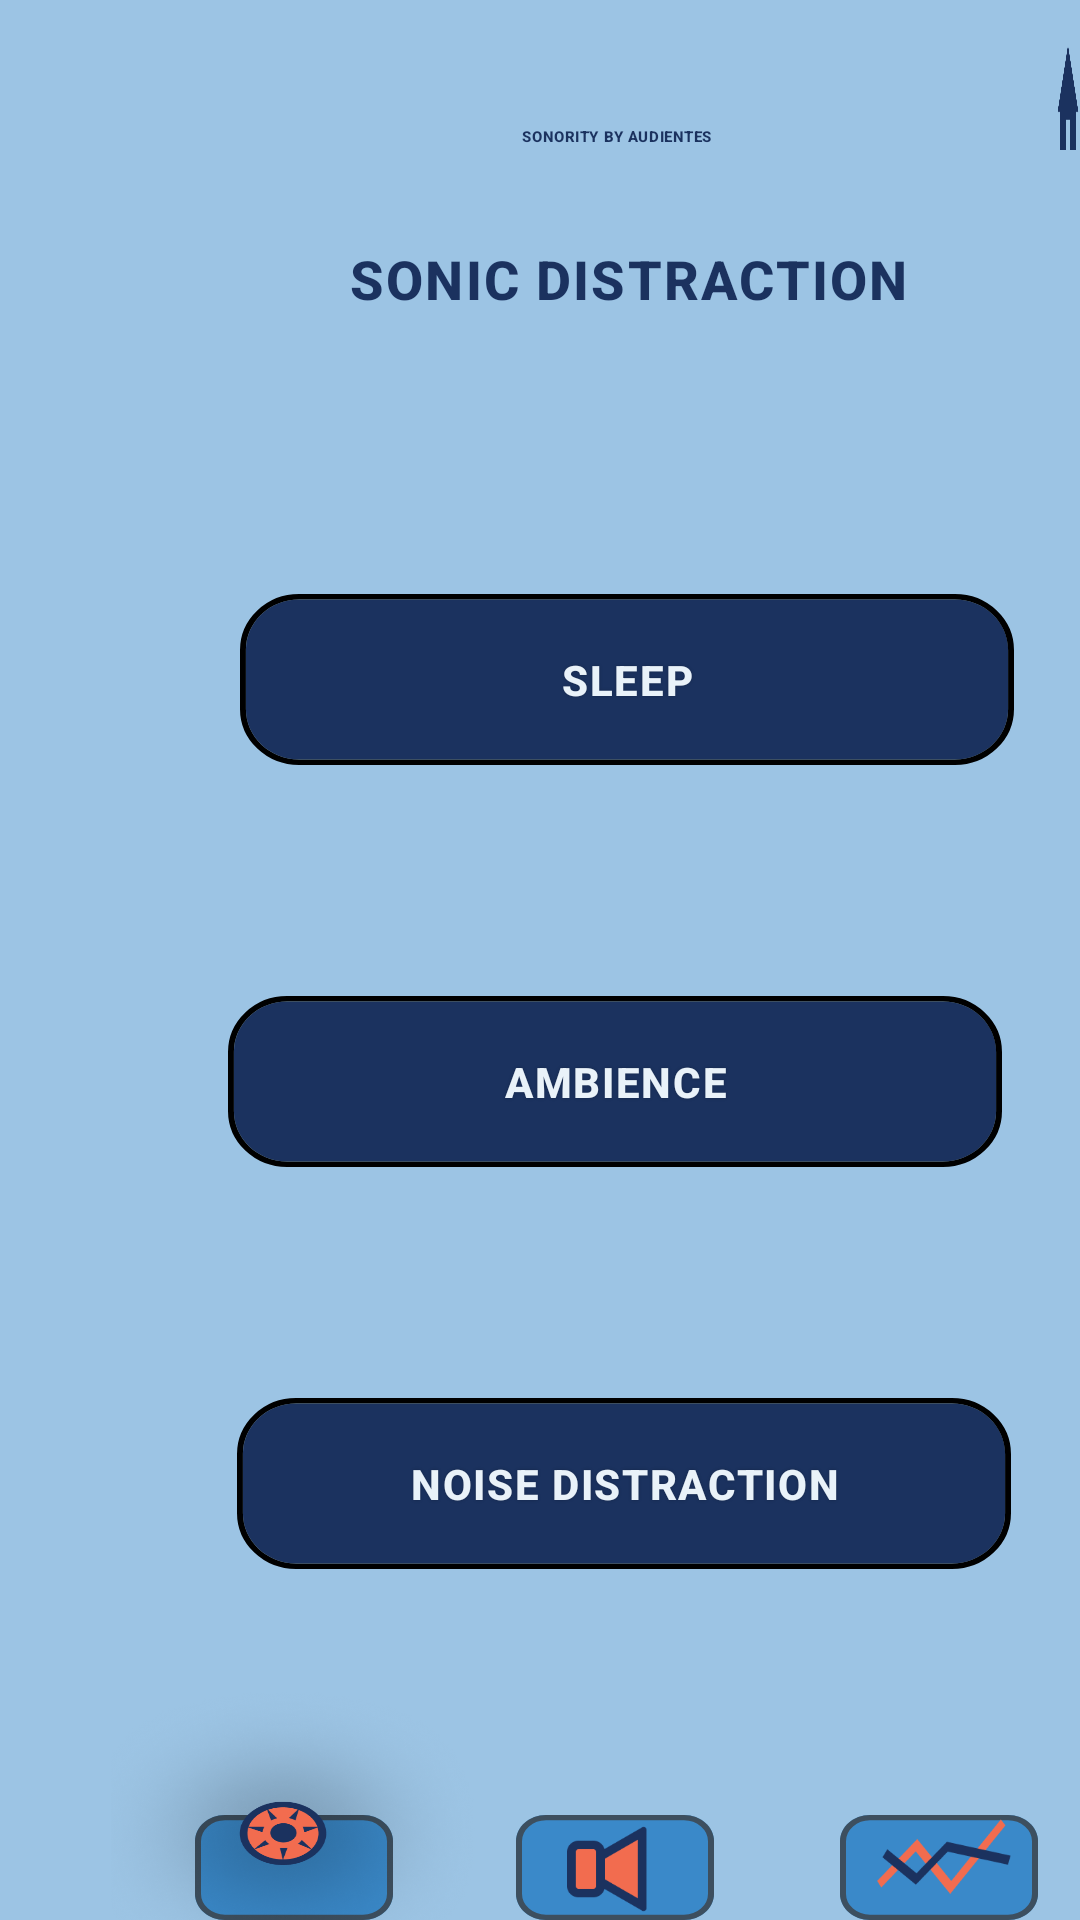

Here is an Android app screen rendered from its layout file. Give the layout XML and the strings, colors and styles it references.
<!-- AndroidManifest.xml: application theme AppTheme -->
<!-- res/layout/quickstart_preset.xml -->
<?xml version="1.0" encoding="utf-8"?>
<RelativeLayout xmlns:android="http://schemas.android.com/apk/res/android"
    android:id="@+id/preset_quick"
    android:layout_width="fill_parent"
    android:layout_height="fill_parent"
    android:background="@xml/quickstart_background">

    <TextView
        android:id="@+id/sonority_by2"
        android:layout_width="187dp"
        android:layout_height="17dp"
        android:layout_alignParentStart="true"
        android:layout_alignParentLeft="true"
        android:layout_alignParentTop="true"
        android:layout_marginStart="112dp"
        android:layout_marginLeft="112dp"
        android:layout_marginTop="37dp"
        android:gravity="center_horizontal|center_vertical"
        android:text="SONORITY BY AUDIENTES"
        android:textAppearance="@style/sonority_by2"
        android:fontFamily="sans-serif-medium"
        android:textStyle="bold"/>

    <TextView
        android:id="@+id/sonic_distr2"
        android:layout_width="209dp"
        android:layout_height="38dp"
        android:layout_alignParentLeft="true"
        android:layout_alignParentTop="true"
        android:layout_marginLeft="105dp"
        android:layout_marginTop="74dp"
        android:gravity="center_horizontal|center_vertical"
        android:text="SONIC DISTRACTION"
        android:textAppearance="@style/sonic_distr2"
        android:fontFamily="sans-serif-medium"
        android:textStyle="bold"/>


    <Button
        android:id="@+id/rectangle_1"
        android:layout_width="258dp"
        android:layout_height="57dp"
        android:layout_alignParentLeft="true"
        android:layout_alignParentTop="true"
        android:layout_marginLeft="80dp"
        android:layout_marginTop="198dp"
        android:text="SLEEP"
        android:fontFamily="sans-serif-medium"
        android:textAppearance="@style/sleep"
        android:background="@xml/quickstart_bars"
        android:elevation="3dp"
        android:textStyle="bold"/>


    <Button
        android:id="@+id/rectangle_2"
        android:layout_width="258dp"
        android:layout_height="57dp"
        android:layout_alignParentLeft="true"
        android:layout_alignParentTop="true"
        android:layout_marginLeft="76dp"
        android:layout_marginTop="332dp"
        android:text="AMBIENCE"
        android:fontFamily="sans-serif-medium"
        android:textAppearance="@style/ambience"
        android:background="@xml/quickstart_bars"
        android:elevation="3dp"
        android:textStyle="bold"/>

    <Button
        android:id="@+id/rectangle_3"
        android:layout_width="258dp"
        android:layout_height="57dp"
        android:layout_alignParentLeft="true"
        android:layout_alignParentTop="true"
        android:layout_marginLeft="79dp"
        android:layout_marginTop="466dp"
        android:text="NOISE DISTRACTION"
        android:fontFamily="sans-serif-medium"
        android:textAppearance="@style/ambience"
        android:background="@xml/quickstart_bars"
        android:elevation="3dp"
        android:textStyle="bold"/>


    <Button
        android:id="@+id/home_rectangle1"
        android:layout_width="66dp"
        android:layout_height="40dp"
        android:layout_alignParentLeft="true"
        android:layout_alignParentTop="true"
        android:layout_marginLeft="65dp"
        android:layout_marginTop="605dp"
        android:background="@xml/home_rectangle" />

    <View
        android:id="@+id/home_rectangle1_settings"
        android:layout_width="130dp"
        android:layout_height="130dp"
        android:layout_alignParentLeft="true"
        android:layout_alignParentTop="true"
        android:layout_marginLeft="37dp"
        android:layout_marginTop="558dp"
        android:background="@drawable/settings_icon"
        android:elevation="3dp" />

    <Button
        android:id="@+id/home_rectangle2"
        android:layout_width="66dp"
        android:layout_height="40dp"
        android:layout_alignParentLeft="true"
        android:layout_alignParentTop="true"
        android:layout_marginLeft="172dp"
        android:layout_marginTop="605dp"
        android:background="@xml/home_rectangle" />

    <View
        android:id="@+id/home_sound_settings"
        android:layout_width="35dp"
        android:layout_height="35dp"
        android:layout_alignParentLeft="true"
        android:layout_alignParentTop="true"
        android:layout_marginLeft="189dp"
        android:layout_marginTop="606dp"
        android:background="@drawable/sound_icon"
        android:elevation="3dp" />

    <Button
        android:id="@+id/home_rectangle3"
        android:layout_width="66dp"
        android:layout_height="40dp"
        android:layout_alignParentLeft="true"
        android:layout_alignParentTop="true"
        android:layout_marginLeft="280dp"
        android:layout_marginTop="605dp"
        android:background="@xml/home_rectangle" />

    <View
        android:id="@+id/home_sound_test"
        android:layout_width="45dp"
        android:layout_height="45dp"
        android:layout_alignParentLeft="true"
        android:layout_alignParentTop="true"
        android:layout_marginLeft="292dp"
        android:layout_marginTop="599dp"
        android:background="@drawable/graph_icon"
        android:elevation="3dp" />

    <Button
        android:id="@+id/component_8"
        android:layout_width="40dp"
        android:layout_height="35dp"
        android:layout_alignParentLeft="true"
        android:layout_alignParentTop="true"
        android:layout_marginLeft="352dp"
        android:layout_marginTop="15dp"
        android:background="@drawable/home_house"
        android:elevation="5dp"/>

</RelativeLayout>
<!-- resources referenced by this layout -->
<resources>
  <!-- drawable graph_icon: png bitmap (drawable, 3897 bytes) -->
  <!-- drawable home_house: png bitmap (drawable, 1324 bytes) -->
  <!-- drawable settings_icon: png bitmap (drawable, 167254 bytes) -->
  <!-- drawable sound_icon: png bitmap (drawable, 2213 bytes) -->
  <style name="ambience">
  
          <item name="android:textSize">
              14sp
          </item>
  
          <item name="android:letterSpacing">
              0.04
          </item>
  
          <item name="android:textColor">
              #E9F2F9
          </item>
  
          <item name="android:shadowColor">
              #40000000
          </item>
  
          <item name="android:shadowDx">
              0
          </item>
  
          <item name="android:shadowDy">
              0
          </item>
  
          <item name="android:shadowRadius">
              2
          </item>
  
      </style>
  <style name="sleep">
  
          <item name="android:textSize">
              14sp
          </item>
  
          <item name="android:letterSpacing">
              0.04
          </item>
  
          <item name="android:textColor">
              #E9F2F9
          </item>
  
          <item name="android:shadowColor">
              #40000000
          </item>
  
          <item name="android:shadowDx">
              0
          </item>
  
          <item name="android:shadowDy">
              0
          </item>
  
          <item name="android:shadowRadius">
              2
          </item>
  
      </style>
  <style name="sonic_distr2">
  
          <item name="android:textSize">
              18sp
          </item>
  
          <item name="android:letterSpacing">
              0.04
          </item>
  
          <item name="android:textColor">
              #1B325F
          </item>
  
          <item name="android:shadowColor">
              #40000000
          </item>
  
          <item name="android:shadowDx">
              0
          </item>
  
          <item name="android:shadowDy">
              4
          </item>
  
          <item name="android:shadowRadius">
              210
          </item>
  
      </style>
  <style name="sonority_by2">
  
          <item name="android:textSize">
              @dimen/_14ssp
          </item>
  
          <item name="android:textStyle">
              bold
      </item>
  
          <item name="android:letterSpacing">
              0.04
          </item>
  
          <item name="android:textColor">
              #1B325F
          </item>
  
          <item name="android:shadowColor">
              #40000000
          </item>
  
          <item name="android:shadowDx">
              0
          </item>
  
          <item name="android:shadowDy">
              4
          </item>
  
          <item name="android:shadowRadius">
              210
          </item>
  
      </style>
  <style name="AppTheme" parent="Theme.AppCompat.Light.DarkActionBar">
          
          <item name="colorPrimary">@color/colorPrimary</item>
          <item name="colorPrimaryDark">@color/colorPrimaryDark</item>
          <item name="colorAccent">@color/colorAccent</item>
      </style>
  <color name="colorPrimary">#9cc4e4</color>
  <color name="colorPrimaryDark">#1B325F</color>
  <color name="colorAccent">#FFFFFF</color>
</resources>
